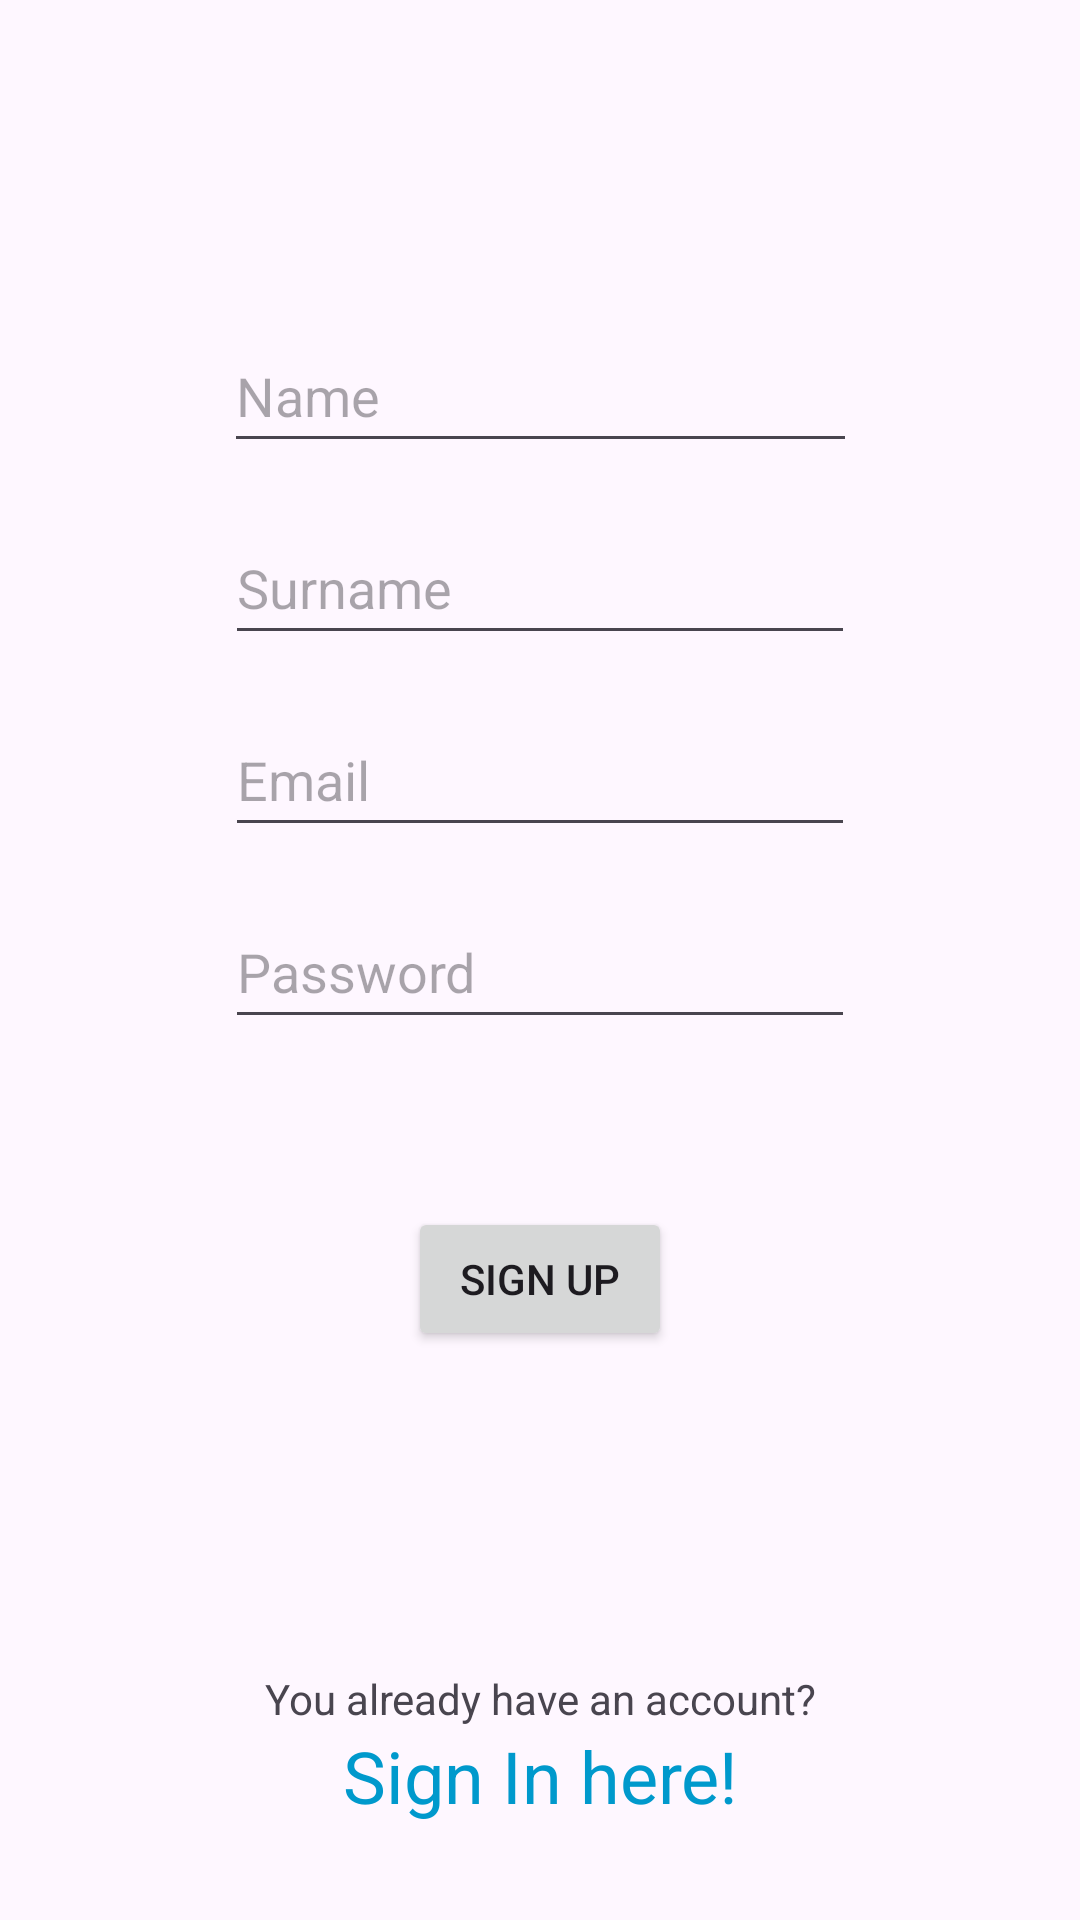

Reconstruct the res/layout file that produces this screen, plus the resources it refers to.
<!-- AndroidManifest.xml: application theme Theme.ParkX -->
<!-- res/layout/fragment_sign_up.xml -->
<?xml version="1.0" encoding="utf-8"?>
<androidx.constraintlayout.widget.ConstraintLayout xmlns:android="http://schemas.android.com/apk/res/android"
    xmlns:app="http://schemas.android.com/apk/res-auto"
    android:layout_width="match_parent"
    android:layout_height="match_parent">

    <EditText
        android:id="@+id/et_name"
        android:layout_width="211dp"
        android:layout_height="48dp"
        android:layout_marginVertical="8dp"
        android:autofillHints="name"
        android:ems="10"
        android:gravity="start|center_vertical"
        android:hint="@string/name"
        android:inputType="textPersonName"

        android:saveEnabled="false"
        android:visibility="visible"
        app:layout_constraintBottom_toTopOf="@+id/et_surname"
        app:layout_constraintEnd_toEndOf="parent"
        app:layout_constraintStart_toStartOf="parent"
        app:layout_constraintTop_toTopOf="parent"
        app:layout_constraintVertical_chainStyle="packed" />

    <EditText
        android:id="@+id/et_surname"
        android:layout_width="wrap_content"
        android:layout_height="48dp"
        android:layout_marginVertical="8dp"
        android:autofillHints="familyName"
        android:ems="10"
        android:gravity="start|center_vertical"
        android:hint="@string/surname"
        android:inputType="textPersonName"

        android:saveEnabled="false"
        app:layout_constraintBottom_toTopOf="@+id/et_signUpEmail"
        app:layout_constraintEnd_toEndOf="parent"
        app:layout_constraintStart_toStartOf="parent"
        app:layout_constraintTop_toBottomOf="@+id/et_name" />

    <EditText
        android:id="@+id/et_signUpEmail"
        android:layout_width="wrap_content"
        android:layout_height="48dp"
        android:layout_marginVertical="8dp"
        android:autofillHints="emailAddress"
        android:ems="10"
        android:gravity="start|center_vertical"
        android:hint="@string/email"
        android:inputType="textEmailAddress"


        android:saveEnabled="false"
        app:layout_constraintBottom_toTopOf="@+id/et_signUpPassword"
        app:layout_constraintEnd_toEndOf="parent"
        app:layout_constraintStart_toStartOf="parent"
        app:layout_constraintTop_toBottomOf="@+id/et_surname" />

    <EditText
        android:id="@+id/et_signUpPassword"
        android:layout_width="wrap_content"
        android:layout_height="48dp"
        android:layout_marginVertical="8dp"
        android:autofillHints="password"
        android:ems="10"
        android:gravity="start|center_vertical"
        android:hint="@string/password"
        android:inputType="textPassword"

        android:saveEnabled="false"
        app:layout_constraintBottom_toTopOf="@+id/tv_signUpError"
        app:layout_constraintEnd_toEndOf="parent"
        app:layout_constraintStart_toStartOf="parent"
        app:layout_constraintTop_toBottomOf="@+id/et_signUpEmail" />

    <TextView
        android:id="@+id/tv_signUpError"
        android:layout_width="wrap_content"
        android:layout_height="wrap_content"
        android:layout_marginVertical="8dp"
        android:gravity="center"
        android:minHeight="24dp"

        android:textColor="#FF0000"
        app:layout_constraintBottom_toTopOf="@+id/btn_signUp"
        app:layout_constraintEnd_toEndOf="parent"
        app:layout_constraintStart_toStartOf="parent"
        app:layout_constraintTop_toBottomOf="@+id/et_signUpPassword" />

    <Button
        android:id="@+id/btn_signUp"
        android:layout_width="wrap_content"
        android:layout_height="wrap_content"
        android:layout_marginVertical="8dp"
        android:text="@string/sign_up"

        app:layout_constraintBottom_toTopOf="@+id/progressBar"
        app:layout_constraintEnd_toEndOf="parent"
        app:layout_constraintStart_toStartOf="parent"
        app:layout_constraintTop_toBottomOf="@+id/tv_signUpError" />

    <ProgressBar
        android:id="@+id/progressBar"
        android:layout_width="wrap_content"
        android:layout_height="wrap_content"
        android:layout_marginVertical="8dp"
        android:visibility="gone"
        app:layout_constraintBottom_toTopOf="@+id/textView6"
        app:layout_constraintEnd_toEndOf="parent"
        app:layout_constraintHorizontal_bias="0.5"
        app:layout_constraintStart_toStartOf="parent"
        app:layout_constraintTop_toBottomOf="@+id/btn_signUp" />

    <TextView
        android:id="@+id/textView6"
        android:layout_width="wrap_content"
        android:layout_height="wrap_content"
        android:text="@string/you_already_have_an_account"
        app:layout_constraintBottom_toTopOf="@+id/tv_goToSignIn"
        app:layout_constraintEnd_toEndOf="parent"
        app:layout_constraintStart_toStartOf="parent" />

    <TextView
        android:id="@+id/tv_goToSignIn"
        android:layout_width="wrap_content"
        android:layout_height="wrap_content"
        android:layout_marginBottom="32dp"
        android:gravity="center"
        android:onClick="goToSignIn"
        android:text="@string/sign_in_here"
        android:textColor="@android:color/holo_blue_dark"
        android:textSize="24sp"
        app:layout_constraintBottom_toBottomOf="parent"
        app:layout_constraintEnd_toEndOf="parent"
        app:layout_constraintStart_toStartOf="parent" />


</androidx.constraintlayout.widget.ConstraintLayout>
<!-- resources referenced by this layout -->
<resources>
  <string name="email">Email</string>
  <string name="name">Name</string>
  <string name="password">Password</string>
  <string name="sign_in_here">Sign In here!</string>
  <string name="sign_up">Sign Up</string>
  <string name="surname">Surname</string>
  <string name="you_already_have_an_account">You already have an account?</string>
  <style name="Theme.ParkX" parent="Base.Theme.ParkX" />
  <style name="Base.Theme.ParkX" parent="Theme.Material3.DayNight.NoActionBar">
          
      </style>
</resources>
